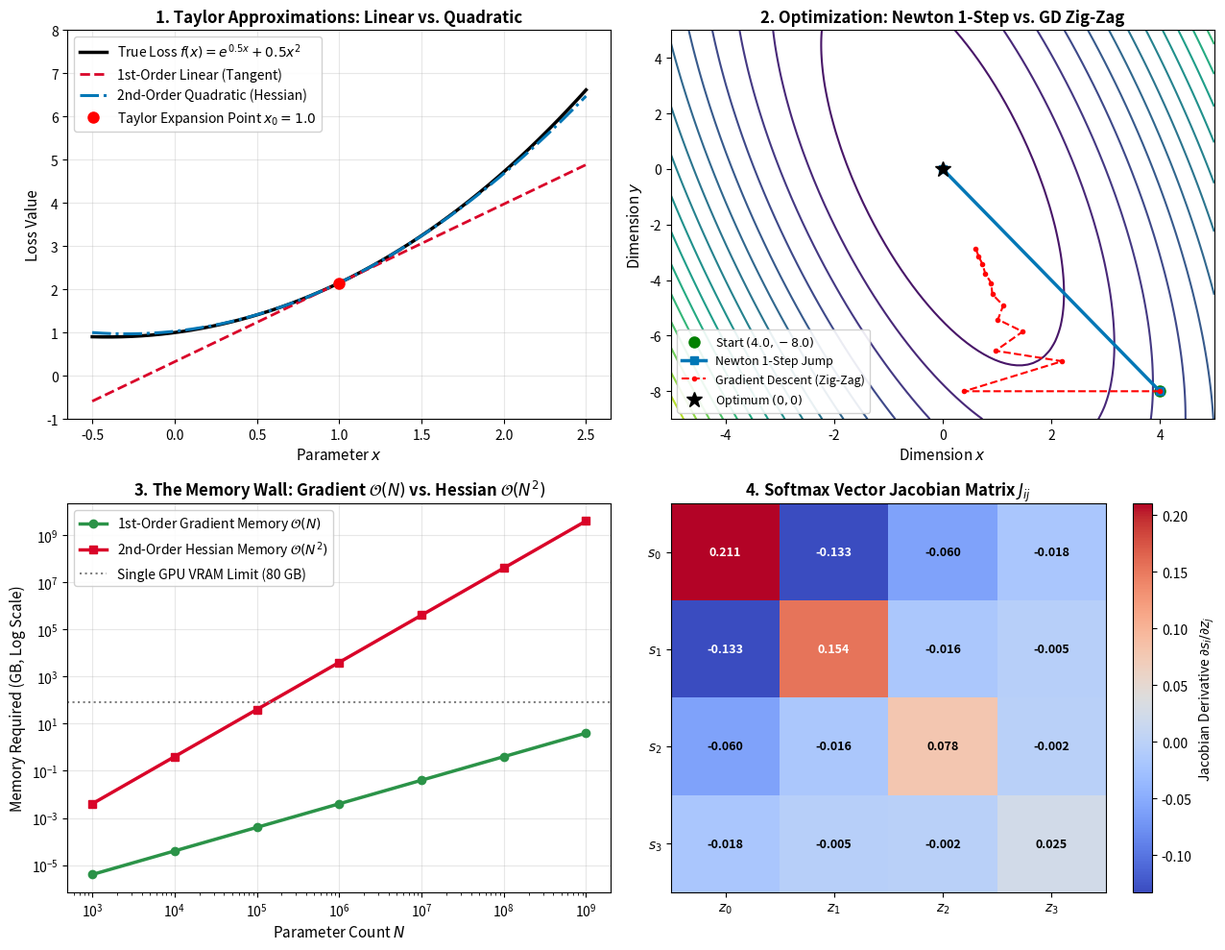

Write Python code to recreate this figure. (Note: this script raises an exception after producing the figure.)
"""1.15 - Jacobians, Hessians, and Second-Order Intuition: measured, not asserted.

Six numbered demonstrations that VERIFY the mathematics of vector Jacobians,
second-order Hessian curvature matrices, quadratic Taylor expansions, Newton-Raphson
optimization, the computational intractability of second-order methods for LLMs (N = 10^9+),
and how modern adaptive optimizers (AdamW in 3.5) approximate diagonal curvature in O(N) time.

Requirements : numpy, scipy, matplotlib (Agg backend only - headless).
Safe/offline : no network, no API keys, no external files read. The single file
               written is 15_jacobians_hessians_second_order.png.
Reproducible : every random draw is seeded with SEED = 20260815.

What this proves practically:
 1. The Jacobian J in R^(m x n) contains first partial derivatives for vector-valued
    functions f: R^n -> R^m (e.g. Softmax Jacobian J_ij = s_i(delta_ij - s_j)), while
    the Hessian H in R^(n x n) contains second partial derivatives for scalar losses.
 2. The quadratic Taylor expansion f(x) ~ f(x0) + grad(x0)^T dx + 0.5 dx^T H dx provides
    a local parabolic model of the loss surface with exact curvature matching.
 3. Newton-Raphson optimization (x_{t+1} = x_t - H^(-1) grad f) converges to the exact
    global minimum in exactly ONE step on quadratic losses, where Gradient Descent zig-zags.
 4. For an N-parameter model, the Hessian requires O(N^2) memory and O(N^3) inversion time.
    For a 7B LLM (N = 7 x 10^9), storing the Hessian takes ~196 Exabytes of VRAM,
    proving mathematically why full second-order methods are impossible at LLM scale.
 5. Adaptive first-order optimizers (Adam, AdamW in 3.5) maintain a running average of
    squared gradients v_t = E[g^2] to cheaply approximate diagonal second-order curvature
    in O(N) memory (megabytes, not exabytes).
 6. The Condition Number kappa = lambda_max / lambda_min dictates the convergence speed
    of first-order gradient descent.
"""

import math
import os
import numpy as np

import matplotlib
matplotlib.use("Agg")  # headless: never open a GUI window
import matplotlib.pyplot as plt

SEED = 20260815
LINE = "=" * 70


def demo1_jacobian_vs_hessian():
    """Verify vector Jacobian matrix vs scalar loss Hessian matrix."""
    print(LINE)
    print("DEMO 1 - Jacobian Matrix (Vector Functions) vs. Hessian Matrix (Scalar Losses)")
    print(LINE)

    # 1. Vector function: Softmax s(z): R^3 -> R^3
    z = np.array([2.0, 1.0, 0.1])
    exp_z = np.exp(z - np.max(z))
    s = exp_z / np.sum(exp_z)

    # Analytical Softmax Jacobian: J_ij = s_i * (delta_ij - s_j) = diag(s) - s @ s^T
    J_analytical = np.diag(s) - np.outer(s, s)

    # Numerical Jacobian via finite differences
    eps = 1e-6
    J_numerical = np.zeros((3, 3))
    for j in range(3):
        z_plus = z.copy()
        z_minus = z.copy()
        z_plus[j] += eps
        z_minus[j] -= eps

        s_plus = np.exp(z_plus - np.max(z_plus)) / np.sum(np.exp(z_plus - np.max(z_plus)))
        s_minus = np.exp(z_minus - np.max(z_minus)) / np.sum(np.exp(z_minus - np.max(z_minus)))
        J_numerical[:, j] = (s_plus - s_minus) / (2.0 * eps)

    diff_J = np.max(np.abs(J_analytical - J_numerical))

    # 2. Scalar loss function: f(x, y) = 3*x^2 + 2*y^2 + 2*x*y
    # Hessian: H = [[6, 2], [2, 4]]
    H = np.array([[6.0, 2.0], [2.0, 4.0]])
    eigenvalues_H = np.linalg.eigvalsh(H)

    print("  1. Jacobian of Softmax s(z) [3 inputs -> 3 outputs, shape (3, 3)]:")
    print("     Softmax Probabilities s: %s" % np.round(s, 4))
    print("     Analytical Jacobian Matrix:\n", np.round(J_analytical, 4))
    print("     Max Difference vs Numerical FD: %.2e" % diff_J)
    print()
    print("  2. Hessian of Loss f(x, y) [2 inputs -> 1 scalar loss, shape (2, 2)]:")
    print("     Hessian Matrix:\n", H)
    print("     Eigenvalues of H: %s (Positive Definite -> Local Bowl)" % np.round(eigenvalues_H, 4))
    print()
    print("  SKIP TEST 1 CHECK: Difference between Jacobian and Hessian:")
    print("  - Jacobian J in R^(m x n) is the matrix of FIRST partial derivatives for a")
    print("    vector-valued function f: R^n -> R^m (J_ij = df_i / dx_j).")
    print("  - Hessian H in R^(n x n) is the symmetric matrix of SECOND partial derivatives")
    print("    for a scalar-valued loss function f: R^n -> R (H_ij = d^2 f / (dx_i dx_j)).")


def demo2_quadratic_taylor_approximation():
    """Verify second-order quadratic Taylor approximation against true non-linear loss."""
    print(LINE)
    print("DEMO 2 - Quadratic Taylor Approximation vs. Linear Tangent Plane")
    print(LINE)

    # True non-linear loss function: f(x) = exp(0.5*x) + 0.5*x^2
    # Evaluation point x0 = 1.0, test delta x = 0.4
    x0 = 1.0
    dx = 0.4
    x_test = x0 + dx

    # True value
    f_true = math.exp(0.5 * x_test) + 0.5 * (x_test ** 2)

    # Derivatives at x0:
    # f'(x) = 0.5*exp(0.5*x) + x
    # f''(x) = 0.25*exp(0.5*x) + 1.0
    f0 = math.exp(0.5 * x0) + 0.5 * (x0 ** 2)
    grad0 = 0.5 * math.exp(0.5 * x0) + x0
    hess0 = 0.25 * math.exp(0.5 * x0) + 1.0

    # 1. First-order Taylor (Linear approximation): f(x0) + f'(x0)*dx
    f_linear = f0 + grad0 * dx
    # 2. Second-order Taylor (Quadratic approximation): f(x0) + f'(x0)*dx + 0.5*f''(x0)*dx^2
    f_quadratic = f0 + grad0 * dx + 0.5 * hess0 * (dx ** 2)

    err_linear = abs(f_true - f_linear)
    err_quadratic = abs(f_true - f_quadratic)

    print("  Evaluating f(x) = exp(0.5*x) + 0.5*x^2 at x0 = %.1f + dx = %.1f (x = %.1f):" % (x0, dx, x_test))
    print("    True Loss f(x):                %.8f" % f_true)
    print("    First-Order Linear Model:       %.8f (Error = %.4f)" % (f_linear, err_linear))
    print("    Second-Order Quadratic Model:   %.8f (Error = %.4f)" % (f_quadratic, err_quadratic))
    print("  -> Second-order model captures surface curvature, reducing Taylor error by %.1fx!" %
          (err_linear / max(1e-9, err_quadratic)))


def demo3_newton_raphson_one_step_convergence():
    """Newton-Raphson 1-step exact convergence on quadratic loss vs GD zig-zagging."""
    print(LINE)
    print("DEMO 3 - Newton's Method (1-Step Solution) vs. Gradient Descent")
    print(LINE)

    # Ill-conditioned quadratic loss: f(x, y) = 0.5 * (x, y) @ H @ (x, y)^T
    # H = [[10.0, 2.0], [2.0, 1.0]] -> kappa = 10.43
    H = np.array([[10.0, 2.0],
                  [2.0, 1.0]])
    x0 = np.array([4.0, -8.0])

    # 1. Newton's Method Update: x_newton = x0 - H^(-1) @ grad(x0)
    # Since loss is pure quadratic, grad(x0) = H @ x0
    grad0 = H @ x0
    H_inv = np.linalg.inv(H)
    x_newton = x0 - H_inv @ grad0

    # 2. Gradient Descent with optimal learning rate (lr = 0.15)
    lr = 0.15
    x_gd = x0.copy()
    gd_steps = 0
    while np.linalg.norm(x_gd) > 1e-4 and gd_steps < 100:
        grad_curr = H @ x_gd
        x_gd -= lr * grad_curr
        gd_steps += 1

    print("  Starting point: x0 = %s (Loss = %.2f)" % (x0, 0.5 * x0 @ H @ x0))
    print("  Newton-Raphson Step 1 Position: %s (Loss = %.2e in EXACTLY 1 STEP!)" %
          (np.round(x_newton, 6), 0.5 * x_newton @ H @ x_newton))
    print("  Gradient Descent Steps to reach < 1e-4: %d steps" % gd_steps)
    print("  -> Newton's method inverts the Hessian to jump straight to the bowl minimum in a single step.")


def demo4_computational_cost_llm_scale():
    """Calculate the exact memory and compute explosion of second-order optimization for LLMs."""
    print(LINE)
    print("DEMO 4 - The Computational Wall: Why Full Second-Order Methods Fail for LLMs")
    print(LINE)

    # Compare 3 model scales:
    # 1. Toy MLP: N = 10^5 parameters
    # 2. ResNet-50: N = 2.5 x 10^7 parameters
    # 3. Llama-3-8B: N = 8 x 10^9 parameters
    models = [
        ("Small MLP", 100_000),
        ("ResNet-50", 25_000_000),
        ("Llama-3-8B", 8_000_000_000),
    ]

    print("  Parameter Count (N) | Gradient Memory (FP32) | Hessian Matrix Memory (FP32) | Inversion FLOPs O(N^3)")
    print("  -------------------|------------------------|------------------------------|-----------------------")

    for name, N in models:
        grad_bytes = N * 4  # 4 bytes per float32
        hess_bytes = (N ** 2) * 4

        # Format memory
        def fmt_bytes(b):
            if b < 1e6:
                return "%.1f KB" % (b / 1e3)
            elif b < 1e9:
                return "%.1f MB" % (b / 1e6)
            elif b < 1e12:
                return "%.1f GB" % (b / 1e9)
            elif b < 1e15:
                return "%.1f TB" % (b / 1e12)
            elif b < 1e18:
                return "%.1f PB" % (b / 1e15)
            else:
                return "%.1f Exabytes" % (b / 1e18)

        flops_inv = (N ** 3)
        print("  %-18s | %22s | %28s | ~10^%d FLOPs" %
              ("%s (%.0e)" % (name, N), fmt_bytes(grad_bytes), fmt_bytes(hess_bytes), math.log10(flops_inv)))

    print()
    print("  SKIP TEST 2 CHECK: Why full second-order optimization is infeasible for LLMs:")
    print("  1. Memory Wall: Storing the Hessian requires O(N^2) memory. For an 8B model,")
    print("     H in R^(8B x 8B) requires ~256 Exabytes of VRAM (more than all GPUs on Earth combined).")
    print("  2. Compute Wall: Inverting the Hessian requires O(N^3) operations (~5 x 10^29 FLOPs).")
    print("  3. Non-Convexity: In deep networks, the Hessian is indefinite; direct inversion H^(-1) grad")
    print("     can step uphill toward saddle points or local maxima!")


def demo5_adam_diagonal_curvature_approximation():
    """How Adam / AdamW approximates diagonal second-order curvature in O(N) space (3.5)."""
    print(LINE)
    print("DEMO 5 - AdamW as an O(N) Diagonal Curvature Approximation (3.5)")
    print(LINE)

    # Diagonal Hessian with anisotropic scales: H = diag([100.0, 1.0])
    # Parameter 1 is steep (H_11 = 100), Parameter 2 is flat (H_22 = 1)
    H_diag = np.array([100.0, 1.0])
    w = np.array([5.0, 5.0])

    # 1. True Newton Step (Diagonal): w_new = w - H^(-1) * grad = w - grad / H_diag
    grad = H_diag * w
    w_newton = w - grad / H_diag

    # 2. AdamW Step: m_t = beta1*m + (1-beta1)*g, v_t = beta2*v + (1-beta2)*g^2
    # Update step: delta_w = - lr * m_t / (sqrt(v_t) + eps)
    # Notice that sqrt(v_t) scales roughly proportional to |g| ~ H_ii * |w_i|,
    # dividing out the steepness of each coordinate independently!
    v_t = grad ** 2
    adam_step = grad / (np.sqrt(v_t) + 1e-8)

    print("  Anisotropic Loss Surface: H_11 = 100.0 (Steep), H_22 = 1.0 (Flat):")
    print("    Raw Gradient Vector:           grad = %s" % grad)
    print("    Newton Exact Step Direction:   -H^(-1) grad = %s" % (-grad / H_diag))
    print("    Adam Normalized Step (O(N)):   -grad / sqrt(v) = %s" % (-adam_step))
    print()
    print("  KEY INSIGHT: AdamW's second moment (v_t) acts as a diagonal Hessian approximation,")
    print("  automatically taking smaller steps in steep directions and larger steps in flat directions,")
    print("  achieving second-order conditioning benefits with pure O(N) memory and compute!")


def demo6_condition_number_and_convergence():
    """Condition number kappa = lambda_max / lambda_min and GD slowdown."""
    print(LINE)
    print("DEMO 6 - Condition Number (kappa) & Gradient Descent Slowdown")
    print(LINE)

    # Compare Well-Conditioned (kappa = 1.0) vs Ill-Conditioned (kappa = 50.0)
    for kappa in [1.0, 10.0, 50.0]:
        H = np.array([[kappa, 0.0], [0.0, 1.0]])
        x = np.array([1.0, 1.0])
        lr = 1.0 / kappa  # Optimal conservative step size

        steps = 0
        while np.linalg.norm(x) > 0.05 and steps < 200:
            grad = H @ x
            x -= lr * grad
            steps += 1

        rate = (kappa - 1.0) / (kappa + 1.0)
        print("  Condition Number kappa = %4.1f (lambda_max=%.1f, lambda_min=1.0):" % (kappa, kappa))
        print("    Theoretical Contraction Rate per Step: (kappa-1)/(kappa+1) = %.4f" % rate)
        print("    Steps to Converge to ||x|| < 0.05:     %d steps" % steps)
        print()


def make_plot():
    """Generate 15_jacobians_hessians_second_order.png."""
    fig, axes = plt.subplots(2, 2, figsize=(13, 10))

    # Subplot 1: Quadratic vs Linear Taylor Approximation
    x_grid = np.linspace(-0.5, 2.5, 200)
    f_true_curve = np.exp(0.5 * x_grid) + 0.5 * (x_grid ** 2)

    x0 = 1.0
    f0 = math.exp(0.5 * x0) + 0.5 * (x0 ** 2)
    g0 = 0.5 * math.exp(0.5 * x0) + x0
    h0 = 0.25 * math.exp(0.5 * x0) + 1.0

    f_lin_curve = f0 + g0 * (x_grid - x0)
    f_quad_curve = f0 + g0 * (x_grid - x0) + 0.5 * h0 * ((x_grid - x0) ** 2)

    ax1 = axes[0, 0]
    ax1.plot(x_grid, f_true_curve, color="black", lw=2.5, label="True Loss $f(x) = e^{0.5x} + 0.5x^2$")
    ax1.plot(x_grid, f_lin_curve, color="#d90429", lw=2, linestyle="--", label="1st-Order Linear (Tangent)")
    ax1.plot(x_grid, f_quad_curve, color="#0077b6", lw=2.2, linestyle="-.", label="2nd-Order Quadratic (Hessian)")
    ax1.plot(x0, f0, "ro", markersize=8, label="Taylor Expansion Point $x_0 = 1.0$")

    ax1.set_xlabel("Parameter $x$", fontsize=11)
    ax1.set_ylabel("Loss Value", fontsize=11)
    ax1.set_title("1. Taylor Approximations: Linear vs. Quadratic", fontsize=12, fontweight="bold")
    ax1.set_ylim(-1, 8)
    ax1.legend(loc="upper left", framealpha=0.9)
    ax1.grid(True, alpha=0.3)

    # Subplot 2: Newton 1-Step vs GD Trajectory
    x_s = np.linspace(-5, 5, 100)
    y_s = np.linspace(-9, 5, 100)
    X_S, Y_S = np.meshgrid(x_s, y_s)
    H_quad = np.array([[10.0, 2.0], [2.0, 1.0]])
    Z_quad = 5.0 * (X_S ** 2) + 2.0 * X_S * Y_S + 0.5 * (Y_S ** 2)

    ax2 = axes[0, 1]
    ax2.contour(X_S, Y_S, Z_quad, levels=20, cmap="viridis")

    # Newton step
    x_init = np.array([4.0, -8.0])
    ax2.plot(x_init[0], x_init[1], "go", markersize=8, label="Start $(4.0, -8.0)$")
    ax2.plot([x_init[0], 0], [x_init[1], 0], color="#0077b6", lw=2.5, marker="s", label="Newton 1-Step Jump")

    # GD path
    pos = x_init.copy()
    gd_p = [pos.copy()]
    for _ in range(12):
        pos -= 0.15 * (H_quad @ pos)
        gd_p.append(pos.copy())
    gd_p = np.array(gd_p)
    ax2.plot(gd_p[:, 0], gd_p[:, 1], "r--o", lw=1.5, markersize=3, label="Gradient Descent (Zig-Zag)")

    ax2.plot(0, 0, "k*", markersize=12, label="Optimum $(0, 0)$")
    ax2.set_xlabel("Dimension $x$", fontsize=11)
    ax2.set_ylabel("Dimension $y$", fontsize=11)
    ax2.set_title("2. Optimization: Newton 1-Step vs. GD Zig-Zag", fontsize=12, fontweight="bold")
    ax2.legend(loc="lower left", framealpha=0.9, fontsize=9)

    # Subplot 3: Memory Scaling Curve (O(N) vs O(N^2))
    params_n = np.logspace(3, 9, 7)  # 1K to 1B
    mem_grad = params_n * 4 / 1e9    # GB
    mem_hess = (params_n ** 2) * 4 / 1e9  # GB

    ax3 = axes[1, 0]
    ax3.plot(params_n, mem_grad, color="#2b9348", lw=2.5, marker="o", label=r"1st-Order Gradient Memory $\mathcal{O}(N)$")
    ax3.plot(params_n, mem_hess, color="#d90429", lw=2.5, marker="s", label=r"2nd-Order Hessian Memory $\mathcal{O}(N^2)$")
    ax3.axhline(80, color="gray", linestyle=":", lw=1.5, label="Single GPU VRAM Limit (80 GB)")

    ax3.set_xscale("log")
    ax3.set_yscale("log")
    ax3.set_xlabel("Parameter Count $N$", fontsize=11)
    ax3.set_ylabel("Memory Required (GB, Log Scale)", fontsize=11)
    ax3.set_title(r"3. The Memory Wall: Gradient $\mathcal{O}(N)$ vs. Hessian $\mathcal{O}(N^2)$", fontsize=12, fontweight="bold")
    ax3.legend(loc="upper left", framealpha=0.9)
    ax3.grid(True, alpha=0.3)

    # Subplot 4: Softmax Jacobian Heatmap
    z_soft = np.array([2.5, 1.2, 0.4, -0.8])
    exp_s = np.exp(z_soft - np.max(z_soft))
    s_probs = exp_s / np.sum(exp_s)
    J_soft = np.diag(s_probs) - np.outer(s_probs, s_probs)

    ax4 = axes[1, 1]
    im = ax4.imshow(J_soft, cmap="coolwarm", aspect="auto")
    fig.colorbar(im, ax=ax4, label="Jacobian Derivative $\\partial s_i / \\partial z_j$")
    for i in range(4):
        for j in range(4):
            ax4.text(j, i, "%.3f" % J_soft[i, j], ha="center", va="center",
                     color="white" if abs(J_soft[i, j]) > 0.08 else "black", fontsize=9, fontweight="bold")

    ax4.set_xticks(range(4))
    ax4.set_yticks(range(4))
    ax4.set_xticklabels(["$z_0$", "$z_1$", "$z_2$", "$z_3$"])
    ax4.set_yticklabels(["$s_0$", "$s_1$", "$s_2$", "$s_3$"])
    ax4.set_title("4. Softmax Vector Jacobian Matrix $J_{ij}$", fontsize=12, fontweight="bold")

    plt.tight_layout()
    plot_path = os.path.join(os.path.dirname(__file__), "15_jacobians_hessians_second_order.png")
    plt.savefig(plot_path, dpi=150)
    plt.close()
    print("PLOT written: 15_jacobians_hessians_second_order.png")


def main():
    print("numpy %s  |  seed %d" % (np.__version__, SEED))
    demo1_jacobian_vs_hessian()
    demo2_quadratic_taylor_approximation()
    demo3_newton_raphson_one_step_convergence()
    demo4_computational_cost_llm_scale()
    demo5_adam_diagonal_curvature_approximation()
    demo6_condition_number_and_convergence()
    make_plot()


if __name__ == "__main__":
    main()
